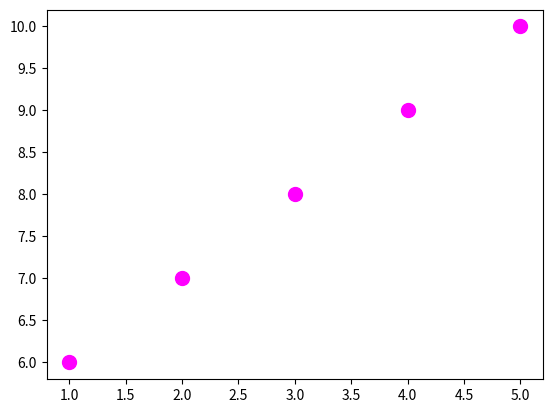

Write Python code to recreate this figure. (Note: this script raises an exception after producing the figure.)
#manipulating and cleaning date using zip/unpacking


import matplotlib.pyplot as plt
from matplotlib.backends.backend_agg import FigureCanvasAgg

zip_generator = zip([1,2,3,4,5],[6,7,8,9,10])
x,y = zip(*zip_generator) #takes first number of both arrays and turns into a coordinate (zip combines two arrays into coordinates)
print(x)
print(y)

fig = plt.figure()
canvas = FigureCanvasAgg(fig)

plt.scatter(x, y, s=100, color='magenta')

canvas.print_figure('images/week2_8.png')
